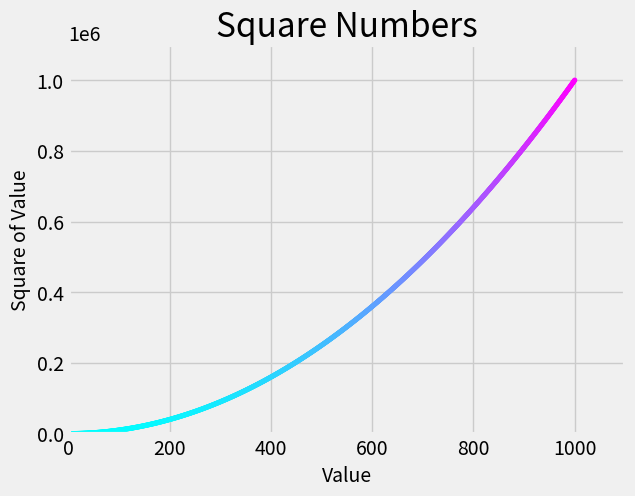

Recreate this plot in Python.
import matplotlib.pyplot as plt

x_values = range(1, 1001)
y_values = [x**2 for x in x_values]

plt.style.use('fivethirtyeight')
fig, ax = plt.subplots()
ax.scatter(x_values, y_values, c=y_values, cmap=plt.cm.cool, s=10)

# Set chart title and label axes.
ax.set_title('Square Numbers', fontsize=24)
ax.set_xlabel('Value', fontsize=14)
ax.set_ylabel('Square of Value', fontsize=14)

# Set size of tick labels.
ax.tick_params(axis='both', which='major', labelsize=14)

ax.axis([0, 1100, 0, 1100000])

plt.show()
